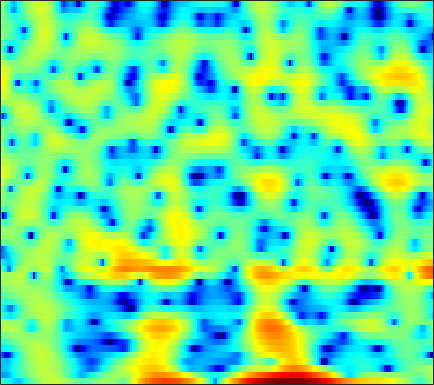

The table this chart was drawn from, first rows:
-3.3379, -3.8915, -4.6833, -5.5416, -6.2459, -7.2118, -8.0979, -8.5784, -8.7097, -8.1336, -7.0068, -5.9629, -4.5164, -3.1407, -2.2014, -1.0613, -0.062393, 0.5826, 1.3158, 1.909, 2.3784, 2.66, 2.9368, 3.1137
-10.37, -10.9, -10.78, -9.87, -8.93, -7.6, -6.327, -5.443, -4.353, -3.344, -2.408, -1.751, -0.9285, -0.1686, 0.3588, 1.001, 1.566, 1.932, 2.337, 2.642, 2.842, 2.919, 2.924, 2.811
-8.747, -8.909, -8.719, -8.12, -7.486, -6.494, -5.43, -4.633, -3.599, -2.616, -1.695, -1.052, -0.2637, 0.4421, 0.9149, 1.466, 1.923, 2.203, 2.489, 2.672, 2.748, 2.735, 2.619, 2.393
-8.862, -9.157, -9.232, -8.881, -8.349, -7.36, -6.178, -5.244, -3.999, -2.811, -1.709, -0.9493, -0.03573, 0.7625, 1.279, 1.861, 2.318, 2.581, 2.824, 2.943, 2.94, 2.857, 2.64, 2.302
-13.15, -15.44, -19.46, -20.13, -16.53, -12.08, -8.766, -6.796, -4.632, -2.866, -1.407, -0.4752, 0.5797, 1.444, 1.979, 2.549, 2.967, 3.182, 3.343, 3.363, 3.243, 3.062, 2.696, 2.186
-7.171, -6.932, -6.523, -5.951, -5.4, -4.525, -3.544, -2.786, -1.785, -0.8384, 0.02678, 0.6092, 1.289, 1.852, 2.199, 2.559, 2.8, 2.9, 2.927, 2.829, 2.6, 2.341, 1.873, 1.256
-4.882, -4.175, -3.335, -2.592, -2.083, -1.452, -0.8702, -0.4671, 0.02645, 0.4672, 0.855, 1.113, 1.412, 1.66, 1.811, 1.966, 2.062, 2.09, 2.054, 1.926, 1.696, 1.45, 1.014, 0.4518
-1.913, -1.25, -0.5152, 0.06198, 0.3994, 0.7319, 0.9415, 1.024, 1.04, 0.9578, 0.8031, 0.661, 0.4777, 0.3529, 0.327, 0.3973, 0.5686, 0.7298, 0.9407, 1.079, 1.094, 1, 0.7266, 0.2722
1.711, 2.025, 2.345, 2.551, 2.629, 2.611, 2.434, 2.179, 1.643, 0.83, -0.3382, -1.505, -3.493, -5.758, -6.931, -6.324, -4.084, -2.42, -0.6653, 0.5411, 1.26, 1.503, 1.469, 1.043
1.651, 1.574, 1.432, 1.285, 1.198, 1.114, 1.036, 0.9407, 0.6966, 0.2363, -0.5305, -1.353, -2.768, -4.276, -4.945, -4.4, -2.647, -1.22, 0.3841, 1.531, 2.225, 2.47, 2.437, 2.008
-2.787, -3.698, -5.173, -6.699, -7.422, -7.141, -5.715, -4.455, -2.962, -1.802, -0.9559, -0.4885, -0.01741, 0.3763, 0.6734, 1.104, 1.579, 1.943, 2.387, 2.725, 2.907, 2.921, 2.771, 2.418
-5.477, -6.556, -8.569, -11.27, -13.04, -12.27, -9.074, -6.829, -4.439, -2.633, -1.26, -0.4378, 0.441, 1.127, 1.548, 2.002, 2.354, 2.554, 2.737, 2.816, 2.785, 2.689, 2.462, 2.12
-4.279, -4.279, -4.311, -4.273, -4.137, -3.745, -3.104, -2.517, -1.674, -0.8428, -0.08471, 0.4179, 0.9945, 1.461, 1.74, 2.027, 2.221, 2.299, 2.319, 2.243, 2.075, 1.884, 1.547, 1.118
-2.791, -2.36, -1.871, -1.423, -1.107, -0.7043, -0.3053, -0.00778, 0.3753, 0.7344, 1.058, 1.267, 1.493, 1.67, 1.762, 1.831, 1.838, 1.797, 1.68, 1.48, 1.185, 0.8935, 0.4101, -0.1798
-1.025, -0.5176, 0.04641, 0.4921, 0.7733, 1.09, 1.335, 1.473, 1.602, 1.654, 1.639, 1.591, 1.484, 1.352, 1.253, 1.134, 1.031, 0.9654, 0.8599, 0.6739, 0.3694, 0.04927, -0.5323, -1.31
1.156, 1.415, 1.698, 1.917, 2.063, 2.24, 2.376, 2.426, 2.385, 2.178, 1.766, 1.316, 0.5623, -0.2921, -0.8635, -1.31, -1.259, -0.9647, -0.4707, -0.0768, 0.06008, -0.06052, -0.542, -1.393
2.451, 2.032, 1.496, 1.231, 1.276, 1.645, 2.202, 2.61, 2.949, 2.948, 2.454, 1.667, -0.1349, -3.295, -7.367, -19.74, -9.487, -4.632, -1.184, 0.6545, 1.52, 1.653, 1.258, 0.2491
-1.053, -3.042, -6.824, -12.29, -12.61, -6.801, -2.784, -0.7705, 1.024, 2.064, 2.523, 2.508, 2.095, 1.373, 0.8101, 0.4562, 0.8056, 1.422, 2.324, 3.002, 3.274, 3.161, 2.575, 1.415
-5.885, -6.88, -8.198, -8.886, -8.493, -6.903, -4.807, -3.329, -1.638, -0.3452, 0.5805, 1.084, 1.548, 1.856, 2.021, 2.208, 2.409, 2.547, 2.695, 2.754, 2.634, 2.42, 1.937, 1.225
-12.44, -12.33, -10.84, -8.84, -7.388, -5.648, -4.094, -3.06, -1.853, -0.8338, -0.02486, 0.469, 1.003, 1.429, 1.7, 2.002, 2.256, 2.411, 2.549, 2.579, 2.497, 2.361, 2.047, 1.614
-13.69, -12.98, -10.01, -7.113, -5.46, -3.748, -2.453, -1.692, -0.9142, -0.3721, 0.02436, 0.2397, 0.4858, 0.7294, 0.9446, 1.295, 1.681, 1.98, 2.335, 2.605, 2.753, 2.755, 2.611, 2.281
-2.014, -2.005, -1.791, -1.298, -0.8964, -0.4215, -0.08514, 0.03033, -0.01088, -0.3278, -0.901, -1.459, -2.246, -2.778, -2.777, -2.122, -1.004, -0.1097, 0.9881, 1.863, 2.473, 2.742, 2.884, 2.757
1.357, 1.216, 1.175, 1.148, 1.139, 1.09, 0.9121, 0.6438, 0.03035, -0.9708, -2.571, -4.346, -8.09, -16.07, -29.38, -11, -5.663, -3.255, -1.104, 0.315, 1.235, 1.694, 2.044, 2.153
1.061, 0.867, 0.7529, 0.7654, 0.8321, 0.9256, 0.9412, 0.8587, 0.5594, 0.0125, -0.8075, -1.583, -2.705, -3.554, -3.759, -3.307, -2.366, -1.625, -0.7553, -0.1415, 0.22, 0.3668, 0.4278, 0.431
-2.217, -2.792, -2.825, -1.976, -1.122, -0.03176, 0.8591, 1.36, 1.8, 2.003, 2.02, 1.94, 1.756, 1.555, 1.417, 1.253, 1.096, 0.9304, 0.6224, 0.1233, -0.5585, -1.205, -2.157, -2.986
-9.792, -19.42, -14.36, -6.664, -3.666, -1.042, 0.7216, 1.672, 2.601, 3.216, 3.593, 3.746, 3.805, 3.7, 3.532, 3.167, 2.63, 2.096, 1.136, -0.1506, -1.893, -3.619, -6.792, -11.91
-2.26, -2.804, -2.899, -2.171, -1.399, -0.2859, 0.7455, 1.425, 2.173, 2.764, 3.177, 3.375, 3.489, 3.43, 3.264, 2.878, 2.277, 1.683, 0.6626, -0.6307, -2.228, -3.62, -5.667, -7.695
0.6466, 0.1889, -0.206, -0.3737, -0.3211, -0.0438, 0.4094, 0.8284, 1.413, 1.957, 2.409, 2.663, 2.863, 2.902, 2.808, 2.522, 2.039, 1.537, 0.7038, -0.3329, -1.538, -2.53, -3.869, -5.139
1.767, 0.8167, -0.4388, -1.593, -2.09, -2.085, -1.383, -0.621, 0.4505, 1.377, 2.126, 2.561, 2.964, 3.183, 3.227, 3.115, 2.814, 2.44, 1.753, 0.8251, -0.372, -1.449, -3.119, -5.075
2.795, 1.086, -2.205, -7.618, -15.74, -12.91, -5.662, -2.879, -0.5793, 0.8664, 1.802, 2.293, 2.79, 3.153, 3.374, 3.552, 3.574, 3.455, 3.058, 2.364, 1.321, 0.2689, -1.631, -4.164
4.301, 3.166, 1.432, -0.3898, -1.403, -1.867, -1.467, -1.018, -0.6207, -0.5526, -0.7846, -1.012, -1.098, -0.6723, -0.06242, 0.9049, 1.734, 2.18, 2.458, 2.349, 1.87, 1.26, 0.1444, -1.265
5.064, 4.622, 3.9, 3.129, 2.545, 1.782, 0.9907, 0.2913, -0.899, -2.694, -5.529, -8.946, -17.2, -12.74, -7.558, -3.551, -1.135, 0.03891, 1.029, 1.482, 1.485, 1.248, 0.6739, -0.2005
4.475, 4.313, 3.924, 3.447, 2.992, 2.308, 1.497, 0.783, -0.3348, -1.715, -3.28, -4.424, -5.42, -5.099, -4.131, -2.56, -1.139, -0.3151, 0.4595, 0.9058, 1.01, 0.8799, 0.4311, -0.3471
3.063, 2.947, 2.681, 2.314, 1.992, 1.511, 0.9897, 0.5792, 0.009664, -0.5379, -1.02, -1.288, -1.472, -1.404, -1.223, -0.8227, -0.3641, -0.02011, 0.3635, 0.6197, 0.7101, 0.6465, 0.3549, -0.1674
1.702, 1.449, 1.06, 0.5816, 0.2579, -0.1324, -0.4265, -0.5818, -0.729, -0.8155, -0.8901, -0.9374, -0.9509, -0.9176, -0.8342, -0.659, -0.4043, -0.163, 0.193, 0.5117, 0.7663, 0.8872, 0.9352, 0.8344
0.7432, 0.1128, -0.9797, -2.135, -2.929, -3.529, -3.473, -3.11, -2.479, -1.959, -1.642, -1.56, -1.633, -1.842, -1.986, -2.057, -1.812, -1.421, -0.6868, 0.1459, 0.9184, 1.406, 1.912, 2.223
0.6573, -0.5179, -2.841, -6.476, -10.89, -18.73, -10.99, -7.101, -4.139, -2.55, -1.86, -1.829, -2.452, -3.827, -5.419, -7.854, -8.361, -6.48, -3.396, -0.8896, 0.9354, 1.946, 2.891, 3.489
1.073, 0.2131, -1.164, -2.829, -4.012, -4.776, -4.156, -3.155, -1.864, -0.9527, -0.6036, -0.7399, -1.495, -3.021, -4.748, -7.48, -8.113, -6.156, -3.026, -0.5834, 1.132, 2.051, 2.86, 3.3
0.06223, -0.2482, -0.6366, -0.8459, -0.897, -0.7557, -0.4078, -0.08, 0.3888, 0.7516, 0.9263, 0.9001, 0.6848, 0.2992, -0.02822, -0.3649, -0.435, -0.2585, 0.1797, 0.6991, 1.142, 1.354, 1.496, 1.39
-3.04, -3.302, -3.131, -2.354, -1.613, -0.6043, 0.3103, 0.891, 1.539, 2.008, 2.304, 2.414, 2.427, 2.318, 2.183, 1.95, 1.679, 1.48, 1.209, 0.8931, 0.543, 0.2227, -0.2319, -0.7788
-11.65, -17.07, -11.3, -5.896, -3.315, -0.9535, 0.686, 1.604, 2.486, 3.083, 3.439, 3.581, 3.598, 3.448, 3.242, 2.843, 2.305, 1.796, 0.9817, -0.002814, -1.102, -1.943, -3.016, -3.816
-3.952, -4.489, -3.855, -2.242, -0.9243, 0.5535, 1.709, 2.37, 3.017, 3.424, 3.63, 3.662, 3.561, 3.293, 2.977, 2.402, 1.636, 0.8889, -0.3815, -2.057, -4.341, -6.577, -10.47, -13.59
1.502, 1.341, 1.327, 1.453, 1.62, 1.882, 2.113, 2.24, 2.353, 2.376, 2.301, 2.166, 1.897, 1.517, 1.147, 0.5511, -0.1885, -0.8379, -1.89, -3.238, -4.998, -6.625, -9.154, -10.65
3.751, 3.5, 3.098, 2.643, 2.247, 1.721, 1.211, 0.8765, 0.4996, 0.2047, -0.08113, -0.3248, -0.7582, -1.307, -1.751, -2.332, -2.82, -3.059, -3.274, -3.408, -3.545, -3.642, -3.656, -3.433
5.347, 4.906, 4.025, 2.843, 1.765, 0.0696, -1.685, -2.758, -3.502, -3.473, -3.245, -3.235, -3.683, -4.745, -5.899, -7.666, -8.523, -7.977, -6.274, -4.558, -3.186, -2.385, -1.473, -0.7198
6.516, 5.909, 4.727, 2.972, 1.196, -2.108, -7.448, -15.42, -17.51, -8.666, -5.556, -4.622, -4.54, -5.696, -7.559, -11.8, -16.32, -12.91, -7.93, -4.816, -2.881, -1.863, -0.9075, -0.1809
6.307, 5.748, 4.728, 3.406, 2.199, 0.3681, -1.506, -2.635, -3.316, -3.053, -2.511, -2.216, -2.149, -2.447, -2.869, -3.431, -3.705, -3.656, -3.286, -2.9, -2.676, -2.693, -2.919, -3.163
5.075, 4.606, 3.852, 3.035, 2.416, 1.621, 0.9535, 0.5701, 0.2684, 0.162, 0.1638, 0.1988, 0.1957, 0.1101, 0.009586, -0.2125, -0.5052, -0.7768, -1.254, -1.998, -3.145, -4.435, -6.981, -11.2
3.174, 2.571, 1.745, 0.991, 0.5623, 0.2097, 0.1147, 0.1794, 0.4057, 0.6937, 0.995, 1.205, 1.422, 1.547, 1.583, 1.505, 1.276, 0.9996, 0.4492, -0.3564, -1.502, -2.626, -4.433, -6.44
0.3155, -0.8946, -2.691, -4.41, -5.211, -5.078, -3.968, -2.936, -1.651, -0.5629, 0.3333, 0.8759, 1.471, 1.919, 2.154, 2.349, 2.396, 2.32, 2.063, 1.651, 1.08, 0.582, -0.1266, -0.7532
-1.915, -3.715, -7.244, -13.45, -24.1, -15.32, -8.922, -6.3, -3.952, -2.313, -1.076, -0.3038, 0.5755, 1.327, 1.801, 2.328, 2.709, 2.885, 2.977, 2.897, 2.671, 2.416, 1.967, 1.448
-1.181, -2.142, -3.621, -5.062, -5.793, -5.973, -5.48, -4.943, -4.22, -3.535, -2.818, -2.177, -1.19, -0.108, 0.7096, 1.697, 2.504, 2.978, 3.415, 3.613, 3.582, 3.406, 2.983, 2.324
0.2559, -0.1232, -0.758, -1.461, -2.012, -2.775, -3.593, -4.295, -5.476, -6.865, -7.869, -7.627, -5.686, -3.158, -1.418, 0.5004, 1.971, 2.801, 3.575, 4.016, 4.131, 4.016, 3.606, 2.883
0.5089, 0.3422, -0.07406, -0.6719, -1.234, -2.168, -3.365, -4.531, -6.682, -10.04, -15.56, -16.72, -10.02, -5.275, -2.79, -0.3606, 1.389, 2.349, 3.236, 3.745, 3.915, 3.84, 3.476, 2.841
0.0357, -0.1502, -0.5862, -1.198, -1.73, -2.467, -3.234, -3.811, -4.516, -5.041, -5.133, -4.776, -3.675, -2.175, -1.002, 0.4331, 1.605, 2.292, 2.947, 3.292, 3.352, 3.217, 2.806, 2.163
-0.08989, -0.5595, -1.4, -2.406, -3.178, -4.048, -4.501, -4.496, -4.09, -3.406, -2.549, -1.829, -0.8219, 0.2075, 0.9388, 1.836, 2.569, 2.982, 3.337, 3.445, 3.284, 2.984, 2.354, 1.462
0.3637, -0.5166, -2.154, -4.461, -6.75, -10.48, -11.99, -9.838, -6.479, -3.897, -1.961, -0.7902, 0.4969, 1.557, 2.233, 2.972, 3.535, 3.83, 4.02, 3.968, 3.633, 3.179, 2.282, 1.009
1.048, 0.2076, -1.318, -3.433, -5.465, -8.408, -9.486, -8.044, -5.337, -3.106, -1.42, -0.4357, 0.6441, 1.523, 2.101, 2.757, 3.288, 3.59, 3.818, 3.802, 3.51, 3.082, 2.183, 0.8563
